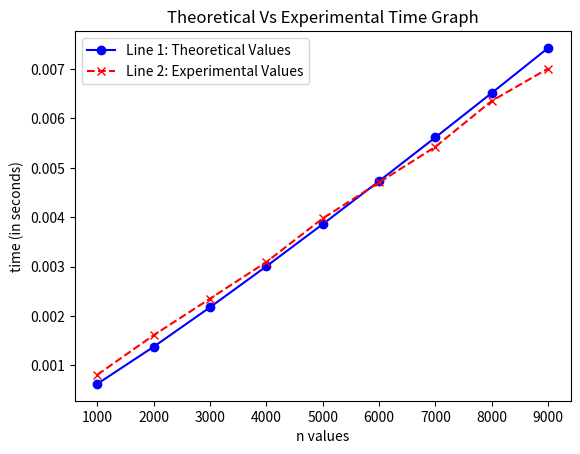

This figure's Python source:
import matplotlib.pyplot as plt

x = [1000, 2000, 3000, 4000, 5000, 6000, 7000, 8000, 9000]
y = [0.000626223607332221, 0.00137812194119771, 0.00217745541526208, 0.00300759333546195, 0.0038606372325483, 0.00473193501012397, 0.00561841271871548, 0.00651788557705697, 0.00742872002558252]

a = [1000, 2000, 3000, 4000, 5000, 6000, 7000, 8000, 9000]
b = [0.000811100006103515, 0.00161194801330566, 0.00235199928283691, 0.00309395790100097, 0.00397634506225585, 0.00470495223999023, 0.00542807579040527, 0.00635695457458496, 0.00701165199279785]

plt.figure()

plt.plot(x, y, label='Line 1: Theoretical Values', marker='o', linestyle='-', color='b')

plt.plot(a, b, label='Line 2: Experimental Values', marker='x', linestyle='--', color='r')

plt.xlabel('n values')
plt.ylabel('time (in seconds)')
plt.title('Theoretical Vs Experimental Time Graph')

plt.legend()

plt.show()